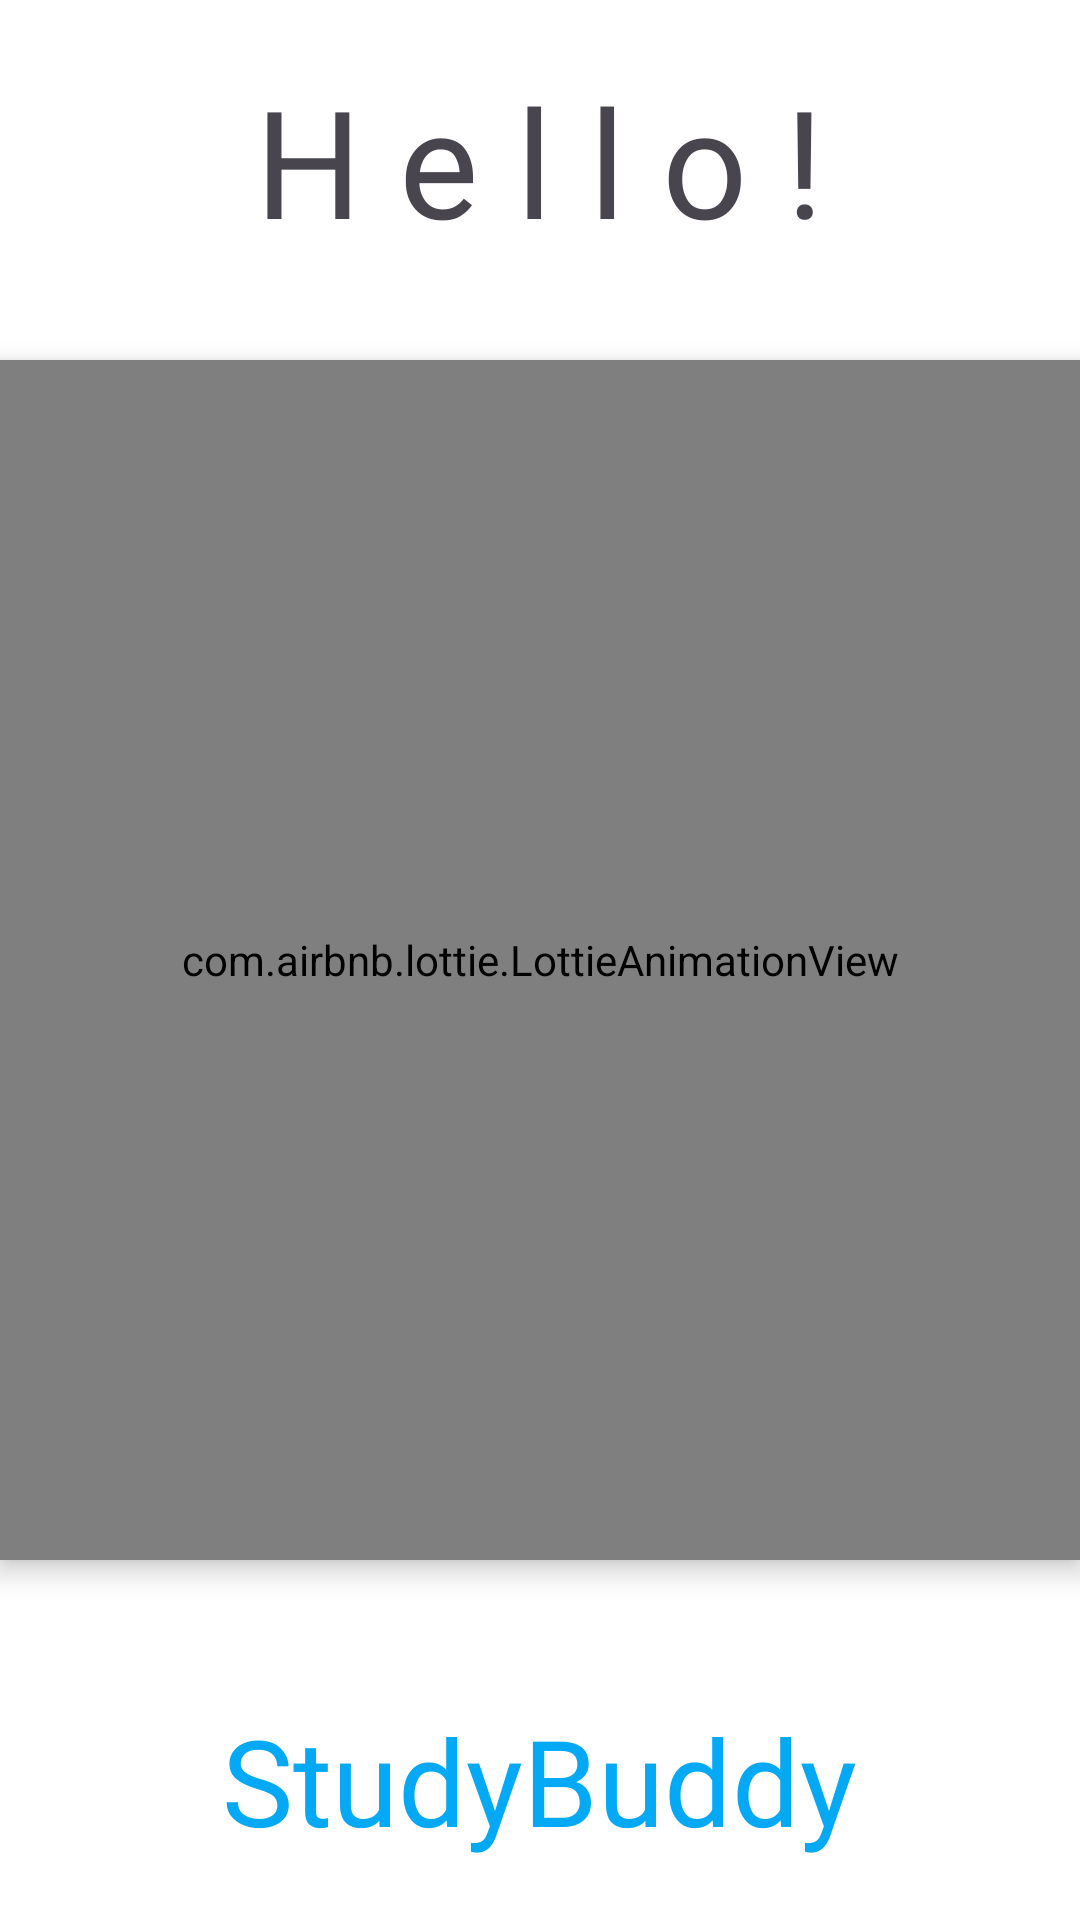

Layout XML and referenced resources for this Android screen:
<!-- AndroidManifest.xml: application theme Theme.Frenbot -->
<!-- res/layout/activity_splashscreen.xml -->
<?xml version="1.0" encoding="utf-8"?>
<RelativeLayout xmlns:android="http://schemas.android.com/apk/res/android"
    xmlns:app="http://schemas.android.com/apk/res-auto"
    xmlns:tools="http://schemas.android.com/tools"
    android:layout_width="match_parent"
    android:layout_height="match_parent"
    android:background="@color/White"
    tools:context=".Splashscreen">


    <TextView
        android:id="@+id/greet"
        android:layout_width="wrap_content"
        android:layout_height="wrap_content"
        android:text="H e l l o !"
        android:layout_alignParentTop="true"
        android:layout_centerHorizontal="true"
        android:fontFamily="@font/olivia"
        android:layout_margin="20dp"
        android:textSize="50dp"/>
    <com.airbnb.lottie.LottieAnimationView
        android:layout_width="match_parent"
        android:layout_height="400dp"
        android:layout_centerInParent="true"
        android:transitionName="logoimg"
        app:lottie_autoPlay="true"
        android:id="@+id/lottiesplash"
        android:elevation="5dp"
        app:lottie_rawRes="@raw/splash"
        />

    <TextView
        android:id="@+id/greet2"
        android:layout_width="wrap_content"
        android:layout_height="wrap_content"
        android:layout_alignParentBottom="true"
        android:layout_centerHorizontal="true"
        android:layout_marginStart="20dp"
        android:layout_marginTop="20dp"
        android:layout_marginEnd="20dp"
        android:layout_marginBottom="20dp"
        android:fontFamily="@font/olivia"
        android:gravity="center"
        android:text="StudyBuddy"
        android:textColor="#03A9F4"
        android:textSize="40dp"
        android:transitionName="logotxt" />
</RelativeLayout>
<!-- resources referenced by this layout -->
<resources>
  <color name="White">#FFFFFF</color>
  <style name="Theme.Frenbot" parent="Base.Theme.Frenbot" />
  <style name="Base.Theme.Frenbot" parent="Theme.Material3.DayNight.NoActionBar">
          
          <item name="colorPrimary">@color/Black</item>
          <item name="colorSecondary">#F3C848</item>
  
  
  
      <item name="android:windowContentTransitions">true</item>
      </style>
  <color name="Black">#000000</color>
</resources>
